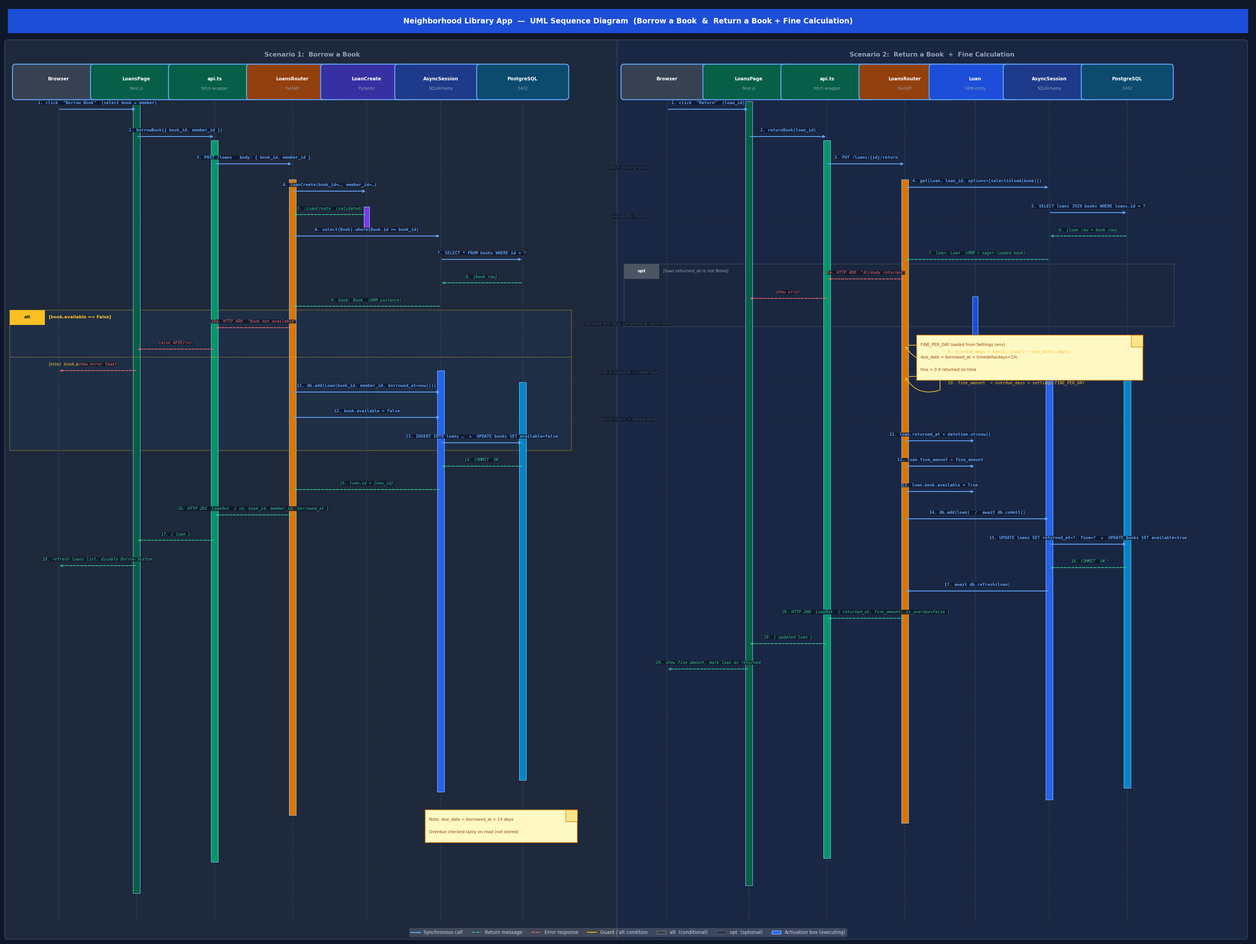

Recreate this plot in Python. (Note: this script raises an exception after producing the figure.)
"""
UML Sequence Diagram – Neighborhood Library App
Panel 1 (left):  Borrow a Book
Panel 2 (right): Return a Book + Fine Calculation
"""
import matplotlib.pyplot as plt
import matplotlib.patches as mpatches
from matplotlib.patches import FancyBboxPatch
from matplotlib.lines import Line2D

plt.rcParams['font.family'] = 'DejaVu Sans'

W, H = 32, 24
fig = plt.figure(figsize=(W, H))
fig.patch.set_facecolor('#0F172A')
ax = fig.add_axes([0, 0, 1, 1])
ax.set_xlim(0, W)
ax.set_ylim(0, H)
ax.axis('off')

# ── Palette ───────────────────────────────────────────────────────────────────
BG      = '#0F172A'
PANEL1  = '#1E293B'
PANEL2  = '#1A2744'
ACTOR   = '#334155'
CALL    = '#60A5FA'    # sync call arrow
RET     = '#34D399'    # return arrow
GUARD   = '#FBBF24'    # alt guard
ALT_BG  = '#1E3A5F'
OPT_BG  = '#27272A'
NOTE    = '#FEF3C7'
NOTEC   = '#92400E'
ACT_BOX = '#2563EB'

MONO = 'DejaVu Sans Mono'

# ── Title bar ─────────────────────────────────────────────────────────────────
ax.add_patch(FancyBboxPatch((0.10, 23.25), 31.80, 0.62,
             boxstyle="square,pad=0", fc='#1D4ED8', ec='none'))
ax.text(16.0, 23.56,
        'Neighborhood Library App  —  UML Sequence Diagram  '
        '(Borrow a Book  &  Return a Book + Fine Calculation)',
        ha='center', va='center', fontsize=13.5,
        color='white', fontweight='bold')

# ═════════════════════════════════════════════════════════════════════════════
# SHARED HELPERS
# ═════════════════════════════════════════════════════════════════════════════

def panel_bg(x, y, w, h, color, label):
    ax.add_patch(FancyBboxPatch((x, y), w, h, boxstyle="round,pad=0.08",
                                fc=color, ec='#334155', lw=1.5))
    ax.text(x + w/2, y + h - 0.30, label, ha='center', va='center',
            fontsize=11.5, fontweight='bold', color='#94A3B8')

def actor_head(x, y, label, sub='', color=ACTOR):
    """Participant box."""
    w, h = 2.20, 0.75
    ax.add_patch(FancyBboxPatch((x-w/2, y-h/2), w, h,
                                boxstyle="round,pad=0.08",
                                fc=color, ec='#60A5FA', lw=1.8, zorder=6))
    ax.text(x, y + 0.08, label, ha='center', va='center',
            fontsize=8.5, color='white', fontweight='bold', zorder=7)
    if sub:
        ax.text(x, y - 0.17, sub, ha='center', va='center',
                fontsize=7.0, color='#94A3B8', zorder=7)

def lifeline(x, y_top, y_bot):
    ax.plot([x, x], [y_bot, y_top - 0.38],
            color='#334155', lw=1.2, linestyle='--', zorder=2)

def activation(x, y_top, y_bot, color=ACT_BOX, w=0.18):
    ax.add_patch(FancyBboxPatch((x-w/2, y_bot), w, y_top-y_bot,
                                boxstyle="square,pad=0",
                                fc=color, ec='#93C5FD', lw=0.8, zorder=3))

def sync_msg(x1, x2, y, label, color=CALL, num=''):
    """Synchronous call arrow."""
    lbl = f'{num}. {label}' if num else label
    right = x2 > x1
    ax.annotate('', xy=(x2, y), xytext=(x1, y),
                arrowprops=dict(arrowstyle='->', color=color, lw=1.6,
                                mutation_scale=10))
    mid = (x1 + x2) / 2
    ax.text(mid, y + 0.16, lbl, ha='center', va='center',
            fontsize=7.8, color=color, fontweight='bold',
            fontfamily=MONO, zorder=6,
            bbox=dict(fc=BG, ec='none', alpha=0.85, pad=0.06))

def ret_msg(x1, x2, y, label, color=RET, num=''):
    """Return arrow (dashed)."""
    lbl = f'{num}. {label}' if num else label
    ax.annotate('', xy=(x2, y), xytext=(x1, y),
                arrowprops=dict(arrowstyle='->', color=color, lw=1.3,
                                mutation_scale=9, linestyle='dashed'))
    mid = (x1 + x2) / 2
    ax.text(mid, y + 0.16, lbl, ha='center', va='center',
            fontsize=7.5, color=color, fontstyle='italic',
            fontfamily=MONO, zorder=6,
            bbox=dict(fc=BG, ec='none', alpha=0.85, pad=0.06))

def self_msg(x, y, label, color=CALL, num=''):
    """Self-call (small loop)."""
    lbl = f'{num}. {label}' if num else label
    ax.annotate('', xy=(x, y), xytext=(x + 0.9, y - 0.35),
                arrowprops=dict(arrowstyle='->', color=color, lw=1.3,
                                mutation_scale=9,
                                connectionstyle='arc3,rad=-0.4'))
    ax.plot([x, x+0.9, x+0.9], [y, y, y-0.35],
            color=color, lw=1.3)
    ax.text(x + 1.1, y - 0.17, lbl, ha='left', va='center',
            fontsize=7.6, color=color, fontfamily=MONO, zorder=6)

def alt_frame(x, y_top, w, h, guard_text, alt_y=None, alt_text=''):
    """Combined fragment: alt."""
    ax.add_patch(FancyBboxPatch((x, y_top-h), w, h,
                                boxstyle="square,pad=0",
                                fc=ALT_BG, ec=GUARD, lw=1.5, alpha=0.30, zorder=1))
    # corner tag
    ax.add_patch(FancyBboxPatch((x, y_top-0.38), 0.90, 0.38,
                                boxstyle="square,pad=0",
                                fc=GUARD, ec=GUARD, lw=0))
    ax.text(x+0.45, y_top-0.18, 'alt', ha='center', va='center',
            fontsize=8, color='#0F172A', fontweight='bold')
    # guard label
    ax.text(x+1.0, y_top-0.18, guard_text, ha='left', va='center',
            fontsize=8, color=GUARD, fontweight='bold')
    # divider and else label
    if alt_y is not None:
        ax.plot([x, x+w], [alt_y, alt_y], color=GUARD, lw=0.9,
                linestyle='--', alpha=0.7, zorder=5)
        ax.text(x+1.0, alt_y-0.18, alt_text, ha='left', va='center',
                fontsize=8, color=GUARD, fontstyle='italic')

def opt_frame(x, y_top, w, h, guard_text, label='opt'):
    ax.add_patch(FancyBboxPatch((x, y_top-h), w, h,
                                boxstyle="square,pad=0",
                                fc='#1F2937', ec='#6B7280', lw=1.2,
                                alpha=0.40, zorder=1))
    ax.add_patch(FancyBboxPatch((x, y_top-0.38), 0.90, 0.38,
                                boxstyle="square,pad=0",
                                fc='#4B5563', ec='#4B5563', lw=0))
    ax.text(x+0.45, y_top-0.18, label, ha='center', va='center',
            fontsize=8, color='white', fontweight='bold')
    ax.text(x+1.0, y_top-0.18, guard_text, ha='left', va='center',
            fontsize=8, color='#9CA3AF', fontstyle='italic')

def note_box(x, y, w, lines, fold=True):
    h = len(lines) * 0.32 + 0.20
    ax.add_patch(FancyBboxPatch((x, y), w, h, boxstyle="square,pad=0",
                                fc='#FEF9C3', ec='#D97706', lw=1.2, zorder=5))
    if fold:
        ax.plot([x+w-0.30, x+w], [y+h, y+h-0.30], color='#D97706', lw=1.0, zorder=6)
        ax.add_patch(FancyBboxPatch((x+w-0.30, y+h-0.30), 0.30, 0.30,
                                    boxstyle="square,pad=0", fc='#FDE68A',
                                    ec='#D97706', lw=1.0, zorder=6))
    for i, line in enumerate(lines):
        ax.text(x+0.10, y+h-0.25-i*0.32, line, ha='left', va='center',
                fontsize=7.5, color=NOTEC, zorder=7)

def step_divider(y, label, color='#475569'):
    ax.plot([0.4, W-0.4], [y, y], color=color, lw=0.6, linestyle=':', alpha=0.5)
    ax.text(W/2, y+0.10, label, ha='center', va='center',
            fontsize=7.2, color=color, fontstyle='italic',
            bbox=dict(fc=BG, ec='none', pad=0.1), zorder=6)

# ═════════════════════════════════════════════════════════════════════════════
# PANEL 1 – BORROW A BOOK  (left half, x: 0.1 → 15.6)
# ═════════════════════════════════════════════════════════════════════════════
panel_bg(0.10, 0.10, 15.60, 22.90, PANEL1, 'Scenario 1:  Borrow a Book')

# Actors (x positions)
A  = dict(
    BR  = 1.40,   # Browser
    LP  = 3.40,   # LoansPage
    API = 5.40,   # api.ts
    LR  = 7.40,   # LoansRouter
    PY  = 9.30,   # Pydantic (LoanCreate)
    DB  = 11.20,  # AsyncSession
    PG  = 13.30,  # PostgreSQL
)
Y_ACT = 22.00    # actor y
Y_BOT =  0.50    # bottom of panel

actor_colors = {
    'BR':  '#374151', 'LP':  '#065F46', 'API': '#065F46',
    'LR':  '#92400E', 'PY':  '#3730A3', 'DB':  '#1E3A8A', 'PG': '#0C4A6E',
}
actor_labels = {
    'BR':  ('Browser',    ''),
    'LP':  ('LoansPage',  'Next.js'),
    'API': ('api.ts',     'fetch wrapper'),
    'LR':  ('LoansRouter','FastAPI'),
    'PY':  ('LoanCreate', 'Pydantic'),
    'DB':  ('AsyncSession','SQLAlchemy'),
    'PG':  ('PostgreSQL', ':5432'),
}
for k, (lbl, sub) in actor_labels.items():
    actor_head(A[k], Y_ACT, lbl, sub, color=actor_colors[k])
    lifeline(A[k], Y_ACT, Y_BOT)

# Activation boxes (x, y_top, y_bot)
activation(A['LP'],  21.50, 1.20, '#065F46')
activation(A['API'], 20.50, 2.00, '#059669')
activation(A['LR'],  19.50, 3.20, '#D97706')
activation(A['PY'],  18.80, 18.20, '#7C3AED', w=0.14)
activation(A['DB'],  14.60, 3.80, '#2563EB')
activation(A['PG'],  14.30, 4.10, '#0284C7')

# ── Message sequence ──────────────────────────────────────────────────────────
y = 21.30
sync_msg(A['BR'],  A['LP'],  y, 'click  "Borrow Book"  (select book + member)', num='1')
y -= 0.70
sync_msg(A['LP'],  A['API'], y, 'borrowBook({ book_id, member_id })', num='2')
y -= 0.70
sync_msg(A['API'], A['LR'],  y, 'POST /loans   body: { book_id, member_id }', num='3')
y -= 0.70
sync_msg(A['LR'],  A['PY'],  y, 'LoanCreate(book_id=…, member_id=…)', num='4')
y -= 0.60
ret_msg(A['PY'],   A['LR'],  y, ':LoanCreate  (validated)', num='5')

step_divider(y - 0.15, 'availability check')
y -= 0.55

sync_msg(A['LR'],  A['DB'],  y, 'select(Book).where(Book.id == book_id)', num='6')
y -= 0.60
sync_msg(A['DB'],  A['PG'],  y, 'SELECT * FROM books WHERE id = ?', num='7')
y -= 0.60
ret_msg(A['PG'],   A['DB'],  y, '{book row}', num='8')
y -= 0.60
ret_msg(A['DB'],   A['LR'],  y, 'book: Book  (ORM instance)', num='9')

# alt frame: book available?
alt_y_top = y - 0.10
alt_h     = 3.60
alt_div   = alt_y_top - 1.20    # [else] starts here
alt_frame(A['BR']-1.25, alt_y_top, A['PG']-A['BR']+2.5, alt_h,
          '[book.available == False]', alt_div, '[else]  book.available == True')

y -= 0.55
ret_msg(A['LR'],  A['API'],  y, 'HTTP 400  "Book not available"', num='10a', color='#F87171')
y -= 0.55
ret_msg(A['API'], A['LP'],   y, 'raise APIError', color='#F87171')
y -= 0.55
ret_msg(A['LP'],  A['BR'],   y, 'show error toast', color='#F87171')

step_divider(y - 0.15, 'book is available → create loan')
y -= 0.55

sync_msg(A['LR'], A['DB'],   y, 'db.add(Loan(book_id, member_id, borrowed_at=now()))', num='11')
y -= 0.65
sync_msg(A['LR'], A['DB'],   y, 'book.available = False', num='12')
y -= 0.65
sync_msg(A['DB'], A['PG'],   y, 'INSERT INTO loans …  +  UPDATE books SET available=false', num='13')
y -= 0.60
ret_msg(A['PG'],  A['DB'],   y, 'COMMIT  OK', num='14')
y -= 0.60
ret_msg(A['DB'],  A['LR'],   y, 'loan.id = {new_id}', num='15')
y -= 0.65
ret_msg(A['LR'],  A['API'],  y, 'HTTP 201  LoanOut  { id, book_id, member_id, borrowed_at }', num='16')
y -= 0.65
ret_msg(A['API'], A['LP'],   y, '{ loan }', num='17')
y -= 0.65
ret_msg(A['LP'],  A['BR'],   y, 'refresh loans list, disable Borrow button', num='18')

# Note: due_date
note_box(A['DB']-0.4, 2.50, 3.90,
         ['Note: due_date = borrowed_at + 14 days',
          'Overdue checked lazily on read (not stored)'])

# ═════════════════════════════════════════════════════════════════════════════
# PANEL 2 – RETURN A BOOK + FINE  (right half, x: 15.8 → 31.9)
# ═════════════════════════════════════════════════════════════════════════════
panel_bg(15.80, 0.10, 16.00, 22.90, PANEL2, 'Scenario 2:  Return a Book  +  Fine Calculation')

B = dict(
    BR  = 17.00,
    LP  = 19.10,
    API = 21.10,
    LR  = 23.10,
    LN  = 24.90,   # Loan ORM
    DB  = 26.80,
    PG  = 28.80,
)

actor_labels2 = {
    'BR':  ('Browser',    ''),
    'LP':  ('LoansPage',  'Next.js'),
    'API': ('api.ts',     'fetch wrapper'),
    'LR':  ('LoansRouter','FastAPI'),
    'LN':  ('Loan',       'ORM entity'),
    'DB':  ('AsyncSession','SQLAlchemy'),
    'PG':  ('PostgreSQL', ':5432'),
}
actor_colors2 = {
    'BR':  '#374151', 'LP':  '#065F46', 'API': '#065F46',
    'LR':  '#92400E', 'LN':  '#1D4ED8', 'DB':  '#1E3A8A', 'PG': '#0C4A6E',
}
for k, (lbl, sub) in actor_labels2.items():
    actor_head(B[k], Y_ACT, lbl, sub, color=actor_colors2[k])
    lifeline(B[k], Y_ACT, Y_BOT)

activation(B['LP'],  21.50, 1.40, '#065F46')
activation(B['API'], 20.50, 2.10, '#059669')
activation(B['LR'],  19.50, 3.00, '#D97706')
activation(B['LN'],  16.50, 15.10, '#1D4ED8', w=0.14)
activation(B['DB'],  14.80, 3.60, '#2563EB')
activation(B['PG'],  14.50, 3.90, '#0284C7')

y = 21.30
sync_msg(B['BR'],  B['LP'],  y, 'click  "Return"  (loan_id)', num='1')
y -= 0.70
sync_msg(B['LP'],  B['API'], y, 'returnBook(loan_id)', num='2')
y -= 0.70
sync_msg(B['API'], B['LR'],  y, 'PUT /loans/{id}/return', num='3')

step_divider(y - 0.20, 'fetch existing loan')
y -= 0.60

sync_msg(B['LR'],  B['DB'],  y, 'get(Loan, loan_id, options=[selectinload(book)])', num='4')
y -= 0.65
sync_msg(B['DB'],  B['PG'],  y, 'SELECT loans JOIN books WHERE loans.id = ?', num='5')
y -= 0.60
ret_msg(B['PG'],   B['DB'],  y, '{loan row + book row}', num='6')
y -= 0.60
ret_msg(B['DB'],   B['LR'],  y, 'loan: Loan  (ORM + eager-loaded book)', num='7')

# opt: already returned?
opt_y_top = y - 0.12
opt_frame(B['BR']-1.1, opt_y_top, B['PG']-B['BR']+2.3, 1.60,
          '[loan.returned_at is not None]')
y -= 0.50
ret_msg(B['LR'],   B['API'], y, 'HTTP 400  "Already returned"', color='#F87171', num='8a')
y -= 0.50
ret_msg(B['API'],  B['LP'],  y, 'show error', color='#F87171')
y -= 0.65

step_divider(y - 0.10, 'calculate fine (lazy, computed at return time)')
y -= 0.55

self_msg(B['LR'],  y,  'overdue_days = max(0, (now() − due_date).days)', num='9', color=GUARD)
y -= 0.80
self_msg(B['LR'],  y,  'fine_amount  = overdue_days × settings.FINE_PER_DAY', num='10', color=GUARD)

note_box(B['LR']+0.30, y-0.10, 5.80,
         ['FINE_PER_DAY loaded from Settings (env)',
          'due_date = borrowed_at + timedelta(days=14)',
          'fine = 0 if returned on time'])
y -= 1.10

step_divider(y - 0.10, 'persist return + release book')
y -= 0.55

sync_msg(B['LR'],  B['LN'],  y, 'loan.returned_at = datetime.utcnow()', num='11')
y -= 0.65
sync_msg(B['LR'],  B['LN'],  y, 'loan.fine_amount = fine_amount', num='12')
y -= 0.65
sync_msg(B['LR'],  B['LN'],  y, 'loan.book.available = True', num='13')
y -= 0.70
sync_msg(B['LR'],  B['DB'],  y, 'db.add(loan)  /  await db.commit()', num='14')
y -= 0.65
sync_msg(B['DB'],  B['PG'],  y, 'UPDATE loans SET returned_at=?, fine=?  +  UPDATE books SET available=true', num='15')
y -= 0.60
ret_msg(B['PG'],   B['DB'],  y, 'COMMIT  OK', num='16')
y -= 0.60
sync_msg(B['DB'],  B['LR'],  y, 'await db.refresh(loan)', num='17')
y -= 0.70
ret_msg(B['LR'],   B['API'], y, 'HTTP 200  LoanOut  { returned_at, fine_amount, is_overdue=False }', num='18')
y -= 0.65
ret_msg(B['API'],  B['LP'],  y, '{ updated loan }', num='19')
y -= 0.65
ret_msg(B['LP'],   B['BR'],  y, 'show fine amount, mark loan as returned', num='20')

# ── Legend ────────────────────────────────────────────────────────────────────
legend_items = [
    Line2D([0],[0], color=CALL,    lw=2.0, label='Synchronous call'),
    Line2D([0],[0], color=RET,     lw=1.5, ls='--', label='Return message'),
    Line2D([0],[0], color='#F87171', lw=1.5, ls='--', label='Error response'),
    Line2D([0],[0], color=GUARD,   lw=1.5, label='Guard / alt condition'),
    mpatches.Patch(fc=ALT_BG, ec=GUARD,   alpha=0.5, label='alt  (conditional)'),
    mpatches.Patch(fc='#1F2937', ec='#6B7280', alpha=0.6, label='opt  (optional)'),
    mpatches.Patch(fc=ACT_BOX, ec='#93C5FD', label='Activation box (executing)'),
]
leg = ax.legend(handles=legend_items, loc='lower center',
                fontsize=8.5, framealpha=0.15,
                edgecolor='#475569', ncol=7,
                bbox_to_anchor=(0.5, 0.001))
leg.get_frame().set_linewidth(1.2)
for text in leg.get_texts():
    text.set_color('#CBD5E1')

plt.savefig('D:/InterviewPrep/Numino/DLD/Sequence_Diagram.png',
            dpi=160, bbox_inches='tight', facecolor=fig.get_facecolor())
print("Sequence Diagram saved.")
